Run: headless pygame with SDL's dummy video driver; simulated clock (each Clock.tick advances the game by its frame time, no real sleeping); random seed 0; keys injected as events and as key.get_pressed() state; no mouse input; restart key SPACE tapped at the start of phases 3 and 4.
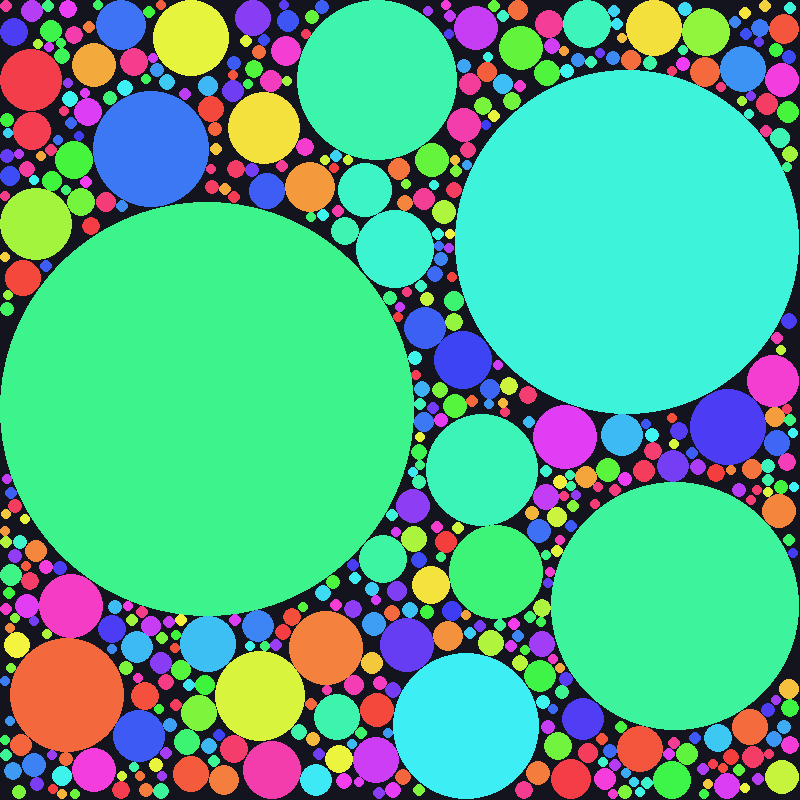
Frame 1 of 4 · flips 1–60 · no input
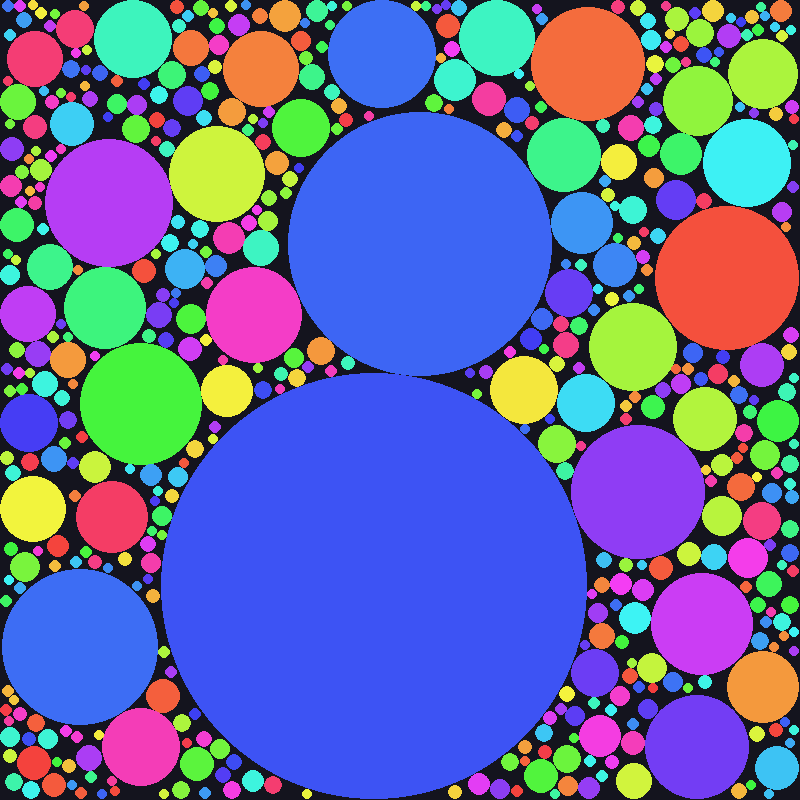
Frame 2 of 4 · flips 61–180 · tapped SPACE, RETURN · held RIGHT (→), D
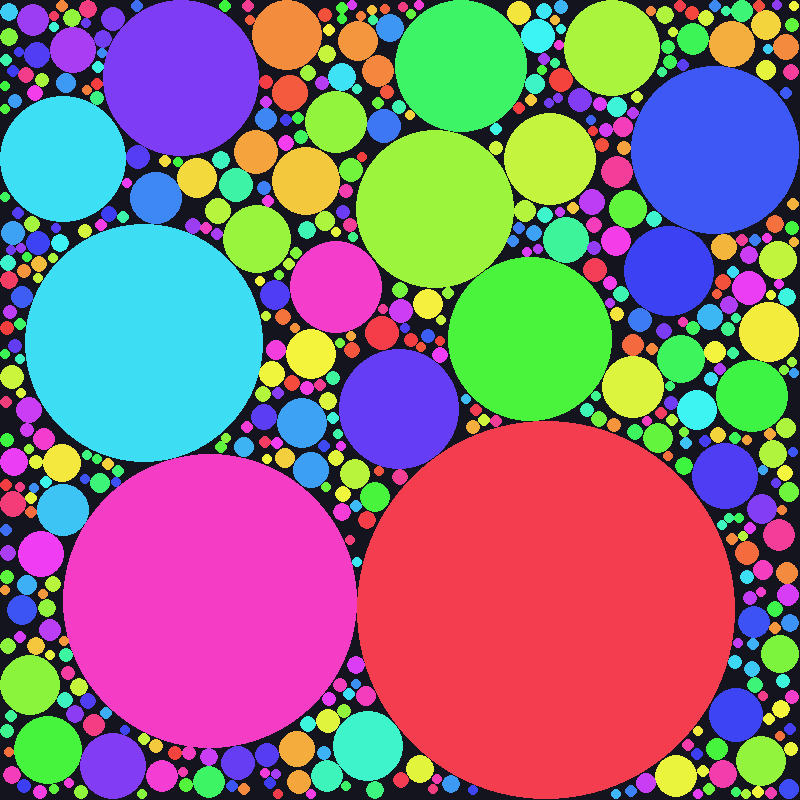
Frame 3 of 4 · flips 181–300 · tapped SPACE · held DOWN (↓), S
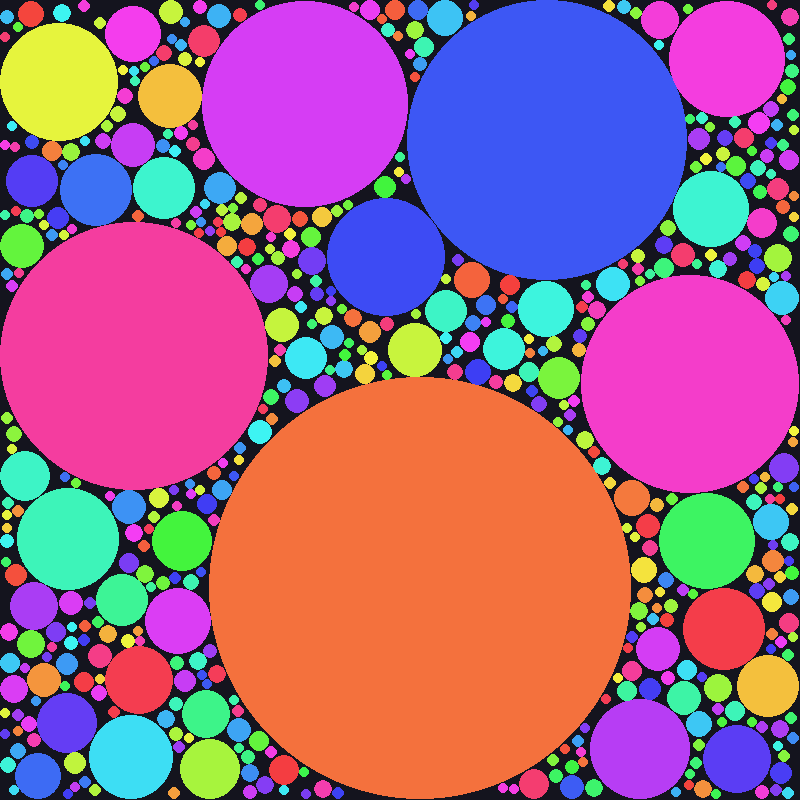
Frame 4 of 4 · flips 301–420 · tapped SPACE · held LEFT (←), A, UP (↑), W

The pygame program that drew these frames:

import pygame
import random
import math

# --- Pygame Initialization & Constants ---
pygame.init()
WIDTH, HEIGHT = 800, 800
SCREEN = pygame.display.set_mode((WIDTH, HEIGHT))
pygame.display.set_caption("Recursive Circle Packer")
CLOCK = pygame.time.Clock()
BACKGROUND_COLOR = (20, 20, 30)
MAX_ATTEMPTS = 5000 # Max attempts to find an open spot
MAX_CIRCLES = 500

# --- Data Structure for Circles ---
circles = []

def check_overlap(x, y, r):
    """Checks if a potential circle overlaps any existing circle or screen edge."""
    # 1. Check screen boundaries
    if not (r < x < WIDTH - r and r < y < HEIGHT - r):
        return True 

    # 2. Check overlap with existing circles
    for circle in circles:
        dx = x - circle['x']
        dy = y - circle['y']
        distance_sq = dx*dx + dy*dy
        min_dist_sq = (r + circle['r'])**2
        
        if distance_sq < min_dist_sq:
            return True
    return False

def pack_circles():
    """Iteratively attempts to place non-overlapping circles."""
    circles.clear()
    
    attempts = 0
    while attempts < MAX_ATTEMPTS and len(circles) < MAX_CIRCLES:
        attempts += 1
        
        # 1. Choose random position
        x = random.uniform(0, WIDTH)
        y = random.uniform(0, HEIGHT)
        
        # 2. Start with a tiny circle
        r = 2
        
        # Optimization: quickly check if the initial small circle overlaps
        if check_overlap(x, y, r):
            continue

        # 3. Grow the circle until it hits something
        while not check_overlap(x, y, r + 1):
            r += 1

        # 4. If the circle grew to a reasonable size, save it
        if r >= 5:
            # Use Pygame's Color object for quick HSL->RGB conversion
            color = pygame.Color(0)
            color.hsla = (random.uniform(0, 360), 90, 60, 100)
            
            circles.append({
                'x': x,
                'y': y,
                'r': r,
                'color': color
            })
            
            # Reset attempts counter to prioritize filling space with successful circles
            attempts = 0

def draw_circles():
    """Draws all packed circles."""
    SCREEN.fill(BACKGROUND_COLOR)
    for circle in circles:
        pygame.draw.circle(SCREEN, circle['color'], 
                           (int(circle['x']), int(circle['y'])), 
                           int(circle['r']))

# --- Main Loop ---
pack_circles() # Generate the initial pattern

RUNNING = True
while RUNNING:
    for event in pygame.event.get():
        if event.type == pygame.QUIT:
            RUNNING = False
        if event.type == pygame.KEYDOWN:
            if event.key == pygame.K_SPACE: # Press SPACE to regenerate
                pack_circles()

    draw_circles()
    pygame.display.flip()
    CLOCK.tick(60)

pygame.quit()
